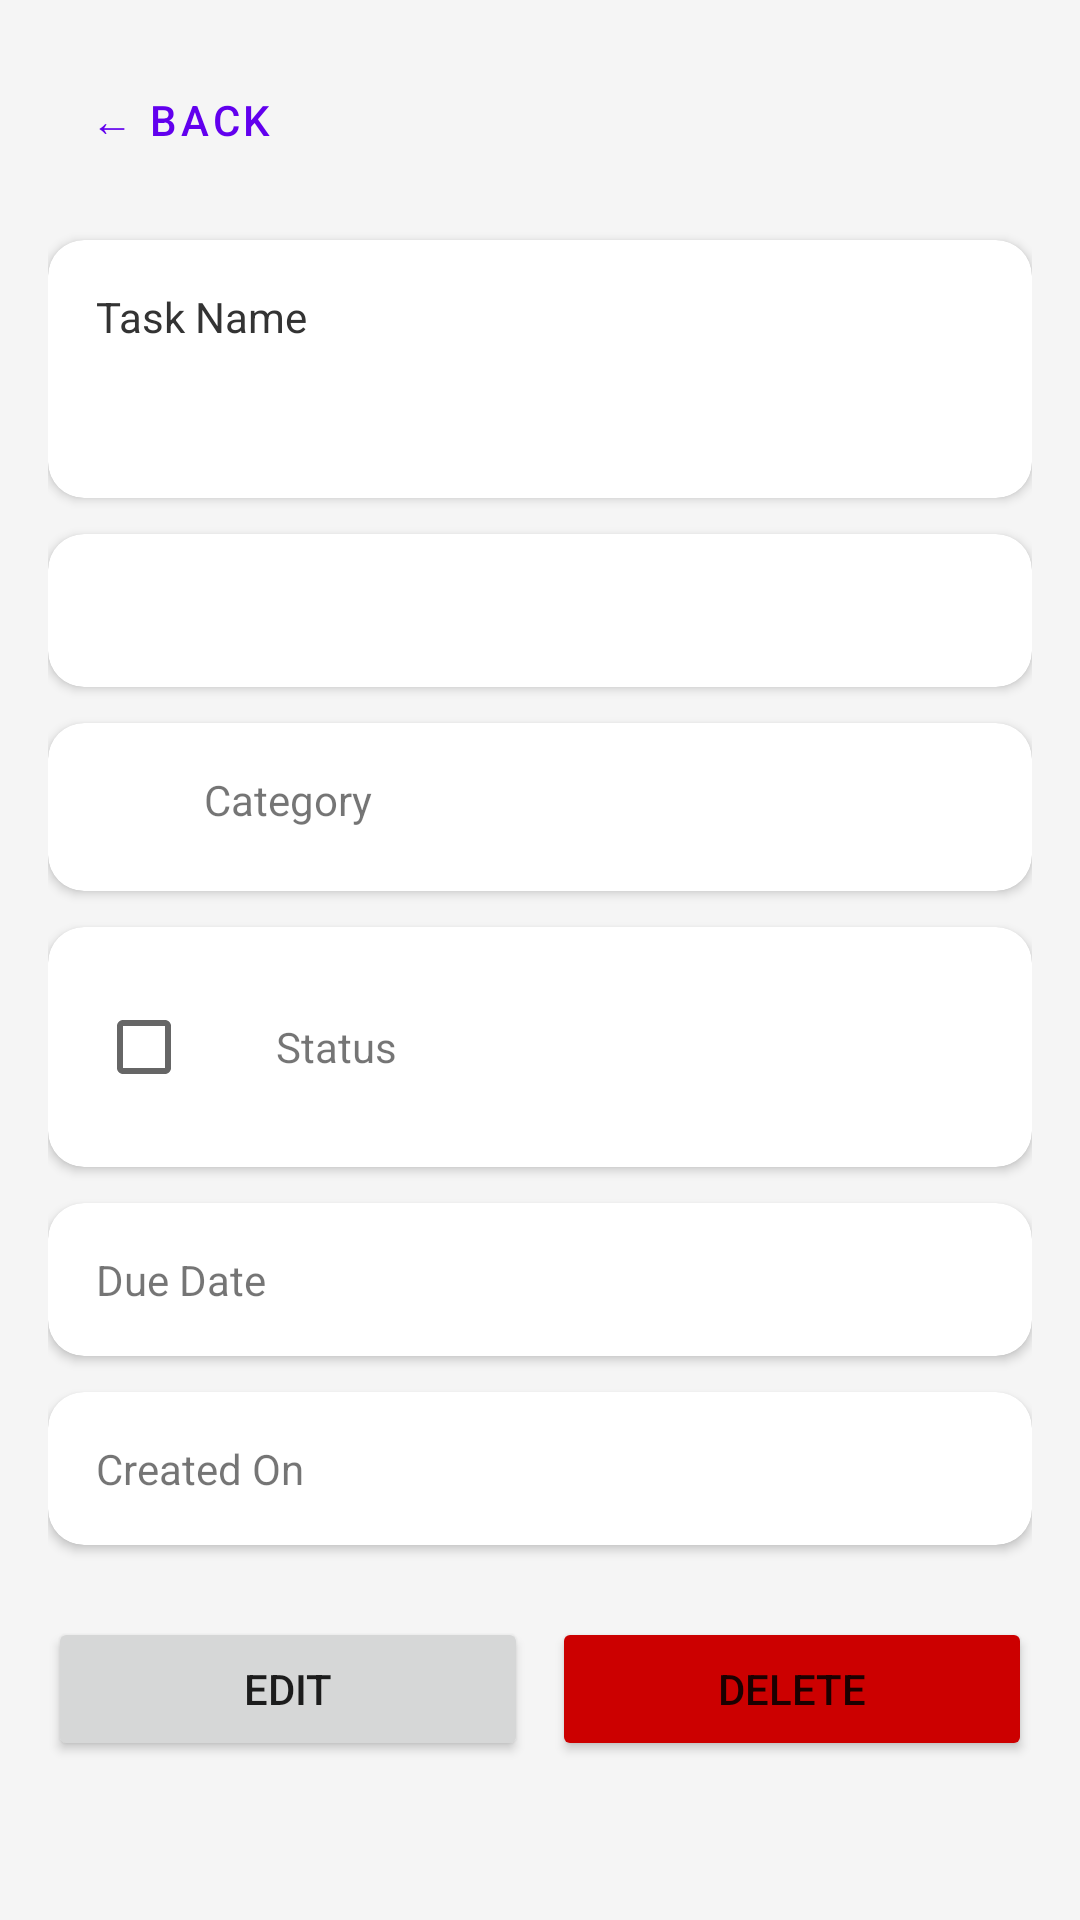

Produce the Android XML layout that renders to this screen, including the resource entries it uses.
<!-- AndroidManifest.xml: application theme Theme.TaskManager -->
<!-- res/layout/fragment_task_detail.xml -->
<?xml version="1.0" encoding="utf-8"?>

<ScrollView xmlns:android="http://schemas.android.com/apk/res/android"
    xmlns:app="http://schemas.android.com/apk/res-auto"
    android:layout_width="match_parent"
    android:layout_height="match_parent"
    android:padding="16dp">

    <LinearLayout
        android:layout_width="match_parent"
        android:layout_height="wrap_content"
        android:orientation="vertical">

        
        <Button
            android:id="@+id/button_back"
            android:layout_width="wrap_content"
            android:layout_height="wrap_content"
            android:text="← Back"
            style="@style/Widget.MaterialComponents.Button.TextButton" />

        
        <com.google.android.material.card.MaterialCardView
            android:layout_width="match_parent"
            android:layout_height="wrap_content"
            android:layout_marginTop="16dp"
            app:cardCornerRadius="12dp"
            app:cardElevation="2dp">

            <LinearLayout
                android:layout_width="match_parent"
                android:layout_height="wrap_content"
                android:orientation="vertical"
                android:padding="16dp">

                <TextView
                    android:layout_width="wrap_content"
                    android:layout_height="wrap_content"
                    android:text="Task Name"
                    android:textSize="14sp"
                    android:textColor="@color/gray_dark" />

                <TextView
                    android:id="@+id/task_name"
                    android:layout_width="wrap_content"
                    android:layout_height="wrap_content"
                    android:layout_marginTop="8dp"
                    android:textSize="20sp"
                    android:textStyle="bold" />

            </LinearLayout>

        </com.google.android.material.card.MaterialCardView>

        
        <com.google.android.material.card.MaterialCardView
            android:id="@+id/priority_card"
            android:layout_width="match_parent"
            android:layout_height="wrap_content"
            android:layout_marginTop="12dp"
            app:cardCornerRadius="12dp"
            app:cardElevation="2dp">

            <LinearLayout
                android:layout_width="match_parent"
                android:layout_height="wrap_content"
                android:orientation="horizontal"
                android:padding="16dp">

                <TextView
                    android:layout_width="0dp"
                    android:layout_height="wrap_content"
                    android:layout_weight="1"
                    android:text="Priority"
                    android:textSize="14sp"
                    android:textColor="@color/white" />

                <TextView
                    android:id="@+id/priority_value"
                    android:layout_width="wrap_content"
                    android:layout_height="wrap_content"
                    android:textSize="14sp"
                    android:textColor="@color/white" />

            </LinearLayout>

        </com.google.android.material.card.MaterialCardView>

        
        <com.google.android.material.card.MaterialCardView
            android:layout_width="match_parent"
            android:layout_height="wrap_content"
            android:layout_marginTop="12dp"
            app:cardCornerRadius="12dp"
            app:cardElevation="2dp">

            <LinearLayout
                android:layout_width="match_parent"
                android:layout_height="wrap_content"
                android:orientation="horizontal"
                android:padding="16dp">

                <ImageView
                    android:id="@+id/category_icon"
                    android:layout_width="24dp"
                    android:layout_height="24dp"
                    android:tint="@color/gray_dark" />

                <TextView
                    android:layout_width="0dp"
                    android:layout_height="wrap_content"
                    android:layout_weight="1"
                    android:layout_marginStart="12dp"
                    android:text="Category"
                    android:textSize="14sp" />

                <TextView
                    android:id="@+id/category_value"
                    android:layout_width="wrap_content"
                    android:layout_height="wrap_content"
                    android:textSize="14sp"
                    android:textStyle="bold" />

            </LinearLayout>

        </com.google.android.material.card.MaterialCardView>

        
        <com.google.android.material.card.MaterialCardView
            android:layout_width="match_parent"
            android:layout_height="wrap_content"
            android:layout_marginTop="12dp"
            app:cardCornerRadius="12dp"
            app:cardElevation="2dp">

            <LinearLayout
                android:layout_width="match_parent"
                android:layout_height="wrap_content"
                android:orientation="horizontal"
                android:padding="16dp">

                <CheckBox
                    android:id="@+id/status_checkbox"
                    android:layout_width="wrap_content"
                    android:layout_height="wrap_content" />

                <TextView
                    android:layout_width="0dp"
                    android:layout_height="wrap_content"
                    android:layout_weight="1"
                    android:layout_marginStart="12dp"
                    android:text="Status"
                    android:textSize="14sp" />

                <TextView
                    android:id="@+id/status_text"
                    android:layout_width="wrap_content"
                    android:layout_height="wrap_content"
                    android:textSize="14sp"
                    android:textStyle="bold" />

            </LinearLayout>

        </com.google.android.material.card.MaterialCardView>

        
        <com.google.android.material.card.MaterialCardView
            android:layout_width="match_parent"
            android:layout_height="wrap_content"
            android:layout_marginTop="12dp"
            app:cardCornerRadius="12dp"
            app:cardElevation="2dp">

            <LinearLayout
                android:layout_width="match_parent"
                android:layout_height="wrap_content"
                android:orientation="horizontal"
                android:padding="16dp">

                <TextView
                    android:layout_width="0dp"
                    android:layout_height="wrap_content"
                    android:layout_weight="1"
                    android:text="Due Date"
                    android:textSize="14sp" />

                <TextView
                    android:id="@+id/due_date_value"
                    android:layout_width="wrap_content"
                    android:layout_height="wrap_content"
                    android:textSize="14sp"
                    android:textStyle="bold" />

            </LinearLayout>

        </com.google.android.material.card.MaterialCardView>

        
        <com.google.android.material.card.MaterialCardView
            android:layout_width="match_parent"
            android:layout_height="wrap_content"
            android:layout_marginTop="12dp"
            app:cardCornerRadius="12dp"
            app:cardElevation="2dp">

            <LinearLayout
                android:layout_width="match_parent"
                android:layout_height="wrap_content"
                android:orientation="horizontal"
                android:padding="16dp">

                <TextView
                    android:layout_width="0dp"
                    android:layout_height="wrap_content"
                    android:layout_weight="1"
                    android:text="Created On"
                    android:textSize="14sp" />

                <TextView
                    android:id="@+id/created_date_value"
                    android:layout_width="wrap_content"
                    android:layout_height="wrap_content"
                    android:textSize="14sp"
                    android:textStyle="bold" />

            </LinearLayout>

        </com.google.android.material.card.MaterialCardView>

        
        <LinearLayout
            android:layout_width="match_parent"
            android:layout_height="wrap_content"
            android:layout_marginTop="24dp"
            android:orientation="horizontal">

            <Button
                android:id="@+id/button_edit"
                android:layout_width="0dp"
                android:layout_height="wrap_content"
                android:layout_weight="1"
                android:layout_marginEnd="8dp"
                android:text="@string/edit" />

            <Button
                android:id="@+id/button_delete"
                android:layout_width="0dp"
                android:layout_height="wrap_content"
                android:layout_weight="1"
                android:text="@string/delete"
                android:backgroundTint="@android:color/holo_red_dark" />

        </LinearLayout>

    </LinearLayout>

</ScrollView>
<!-- resources referenced by this layout -->
<resources>
  <color name="gray_dark">#FF333333</color>
  <color name="white">#FFFFFFFF</color>
  <string name="delete">Delete</string>
  <string name="edit">Edit</string>
  <style name="Theme.TaskManager" parent="Theme.MaterialComponents.DayNight.NoActionBar">
          <item name="colorPrimary">@color/purple_500</item>
          <item name="colorPrimaryVariant">@color/purple_700</item>
          <item name="colorOnPrimary">@color/white</item>
          <item name="colorSecondary">@color/teal_200</item>
          <item name="colorSecondaryVariant">@color/teal_700</item>
          <item name="colorOnSecondary">@color/black</item>
          <item name="android:statusBarColor">@color/purple_500</item>
          <item name="colorSurface">@color/white</item>
          <item name="colorOnSurface">@color/black</item>
          <item name="android:windowBackground">@color/gray_light</item>
      </style>
  <color name="purple_500">#FF6200EE</color>
  <color name="purple_700">#FF3700B3</color>
  <color name="teal_200">#FF03DAC5</color>
  <color name="teal_700">#FF018786</color>
  <color name="black">#FF000000</color>
  <color name="gray_light">#FFF5F5F5</color>
</resources>
